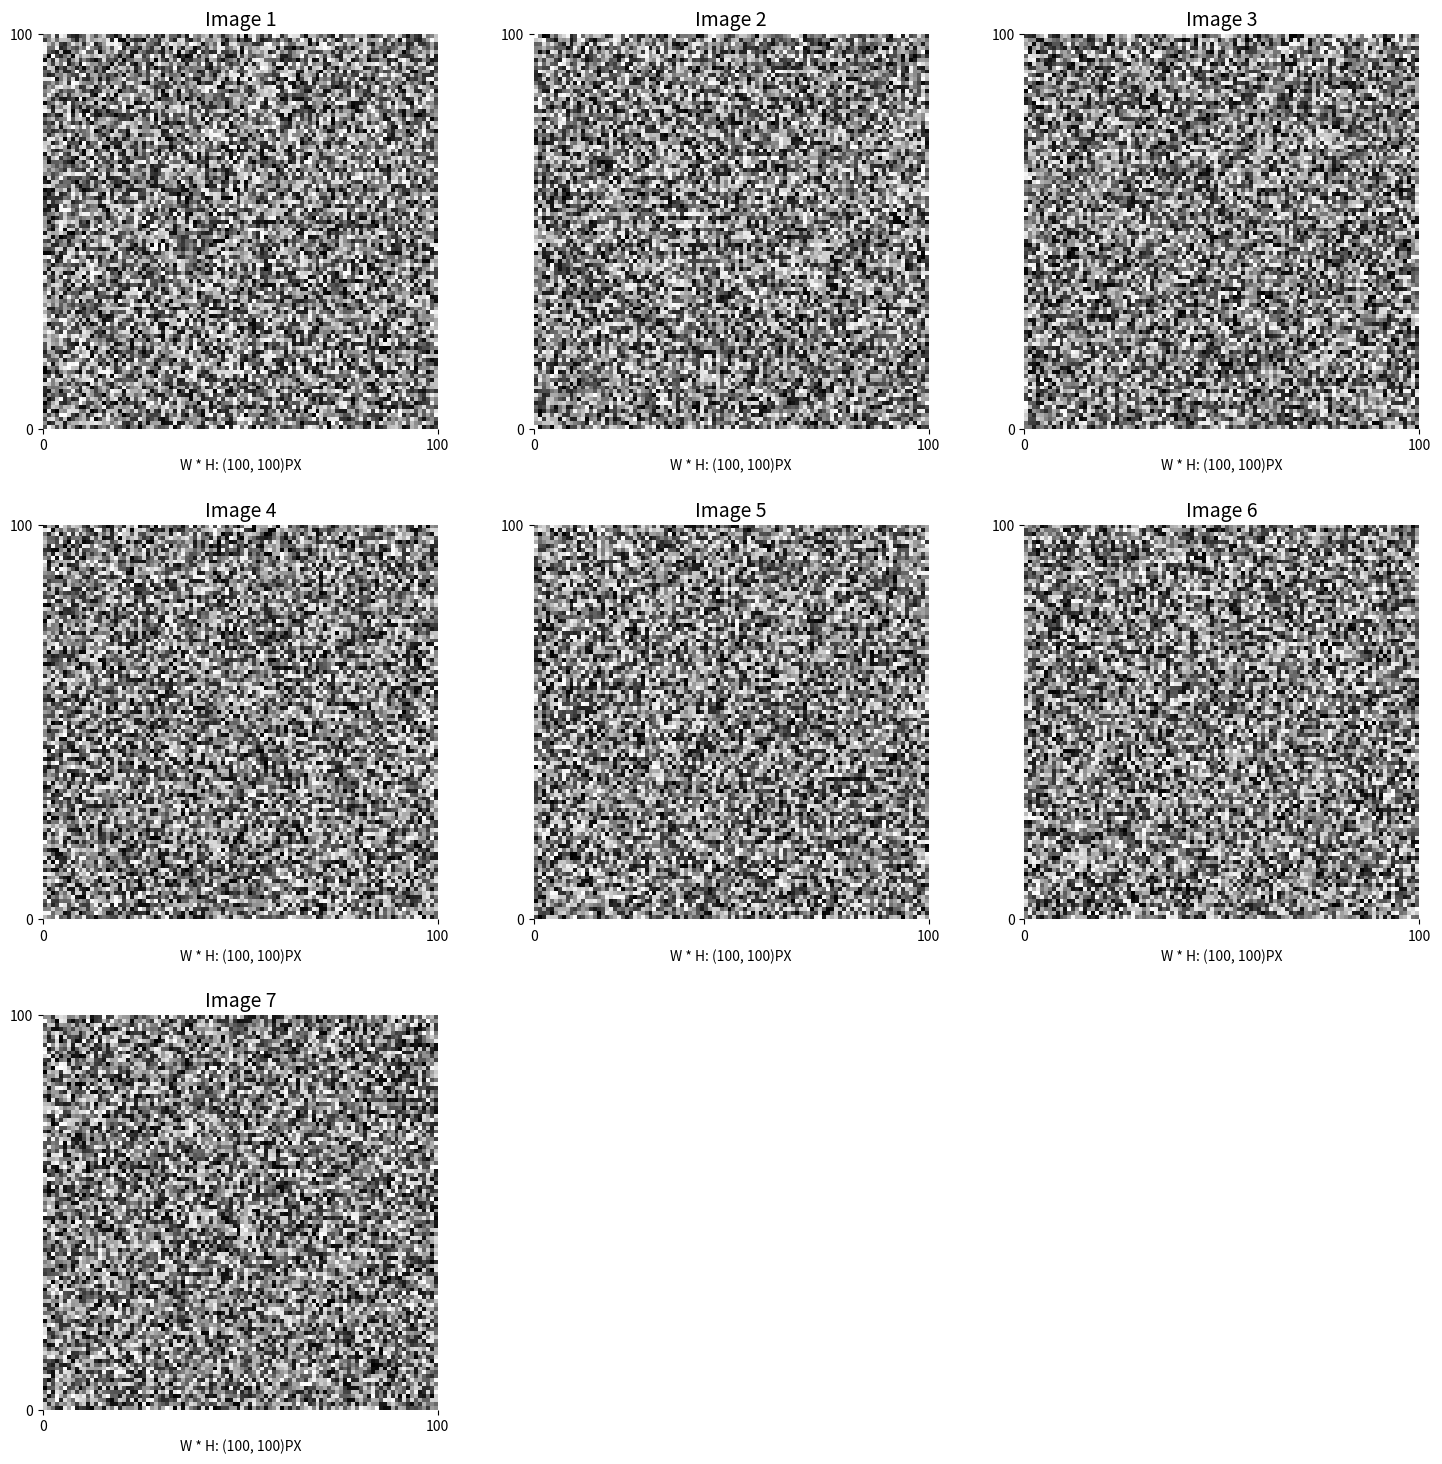

Generate this figure with matplotlib:
import matplotlib.pyplot as plt
import numpy as np

def round_up_to_nearest_hundred(x):
    return int(np.ceil(x / 100.0)) * 100

def show_image(image_dict):
    num_images = len(image_dict)
    cols = int(np.ceil(np.sqrt(num_images)))  # 计算列数
    rows = int(np.ceil(num_images / cols))  # 计算行数

    fig, axes = plt.subplots(rows, cols, figsize=(cols * 5, rows * 5))  # 动态调整figsize

    # 如果只有一个图像，axes不会是列表，因此将其转换为列表
    if rows == 1 and cols == 1:
        axes = np.array([axes])
    elif rows == 1 or cols == 1:
        axes = axes.flatten()

    # 如果子图比图像多，隐藏多余的子图
    for ax in axes.flat[num_images:]:
        ax.axis('off')

    for ax, (title, image) in zip(axes.flat, image_dict.items()):
        ax.set_title(title, fontsize=14)  # 调整标题字体大小
        if len(image.shape) == 2:  # 灰度图像
            ax.imshow(image, cmap='gray', extent=[0, image.shape[1], 0, image.shape[0]])
        else:  # 彩色图像
            ax.imshow(image, extent=[0, image.shape[1], 0, image.shape[0]])

        # 自动获取刻度范围，并取100的倍数
        max_x = round_up_to_nearest_hundred(image.shape[1])
        max_y = round_up_to_nearest_hundred(image.shape[0])

        # 设置刻度范围
        ax.set_xlim(0, max_x)
        ax.set_ylim(0, max_y)  # 设置y轴从下到上

        # 显示刻度
        ax.set_xticks(np.arange(0, max_x + 1, step=100))
        ax.set_yticks(np.arange(0, max_y + 1, step=100))

        # 在坐标轴上标出图像尺寸
        ax.set_xlabel(f'W * H: ({image.shape[1]}, {image.shape[0]})PX')
        # ax.set_ylabel(f'Height: {image.shape[0]} px')

        # 隐藏边框
        for spine in ax.spines.values():
            spine.set_visible(False)

    plt.tight_layout(pad=2.0)  # 使用tight_layout优化间距，并设置pad值来减少间隔
    plt.show()

if __name__ == "__main__":
    # 示例使用
    image_dict = {
        'Image 1': np.random.rand(100, 100),
        'Image 2': np.random.rand(100, 100),
        'Image 3': np.random.rand(100, 100),
        'Image 4': np.random.rand(100, 100),
        'Image 5': np.random.rand(100, 100),
        'Image 6': np.random.rand(100, 100),
        'Image 7': np.random.rand(100, 100)
    }

    show_image(image_dict)
